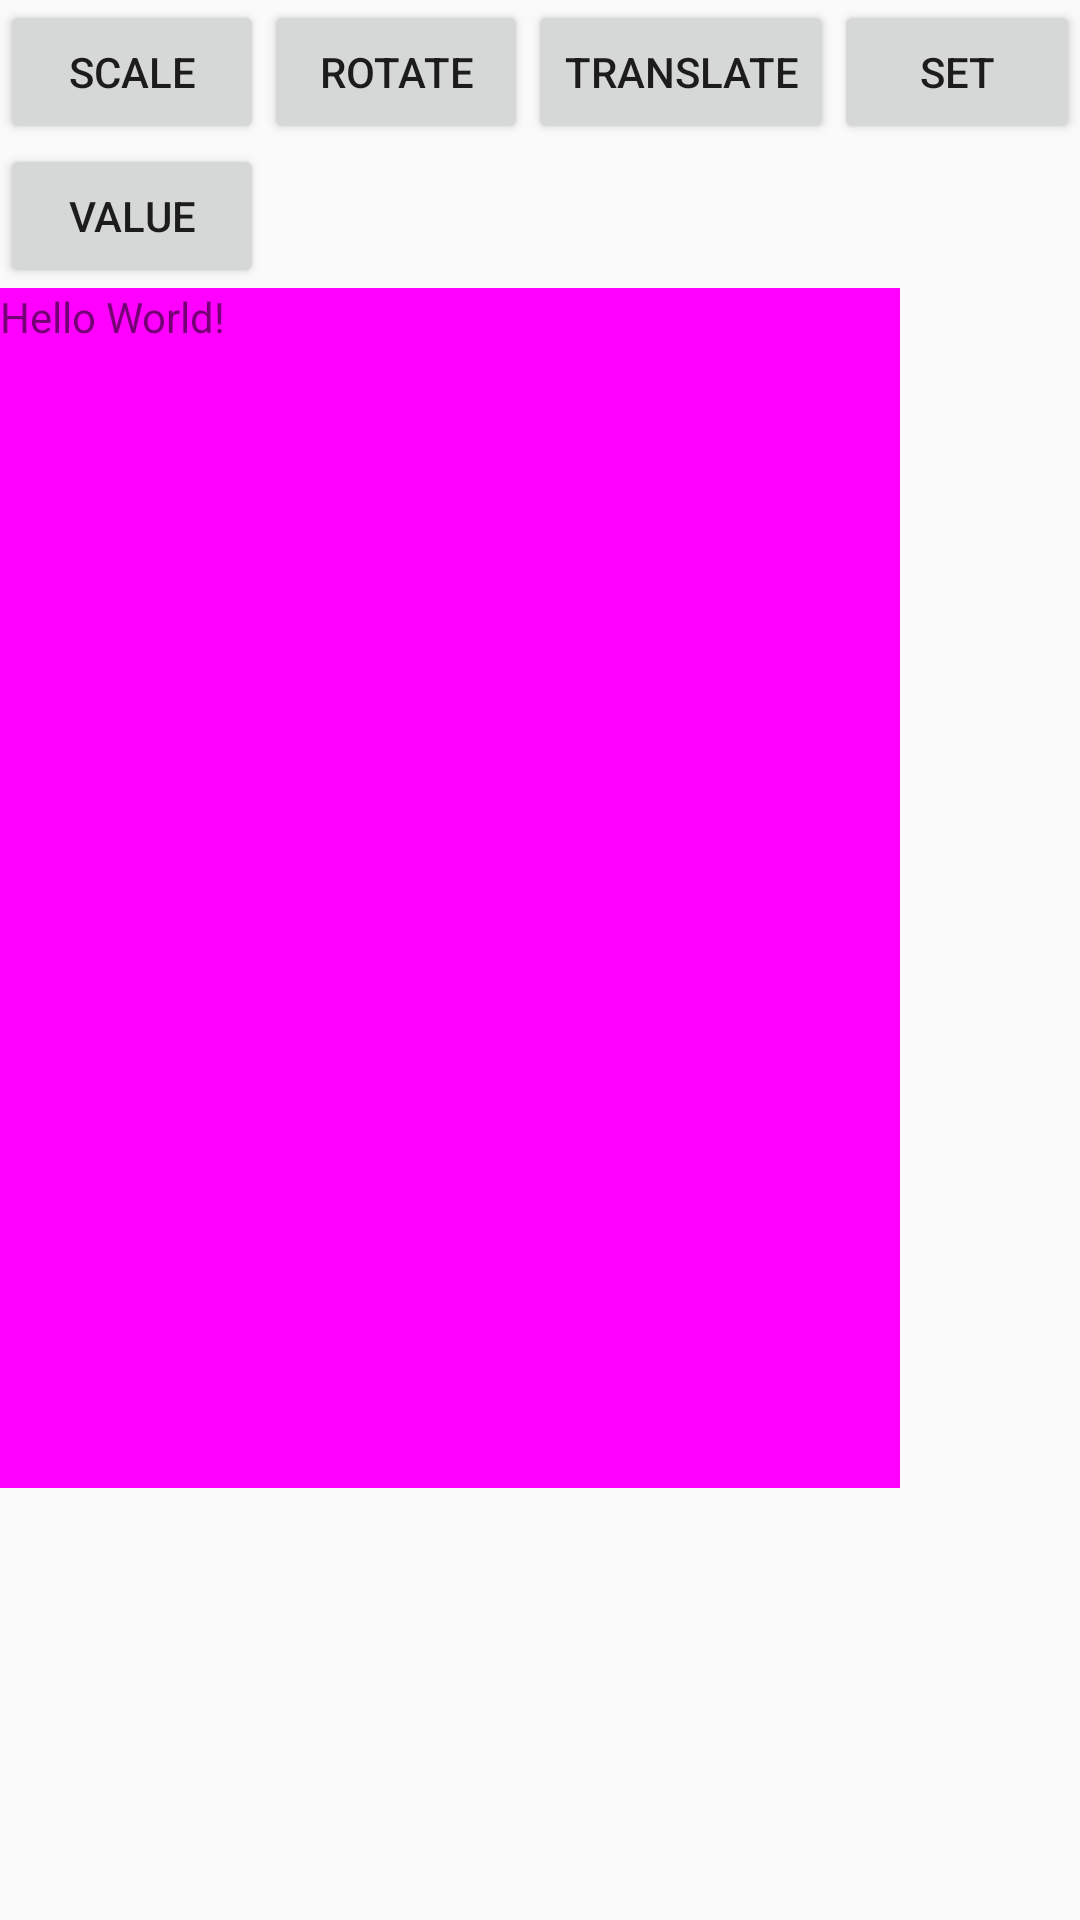

Reconstruct the res/layout file that produces this screen, plus the resources it refers to.
<!-- AndroidManifest.xml: application theme AppTheme -->
<!-- res/layout/view_animation.xml -->
<?xml version="1.0" encoding="utf-8"?>
<LinearLayout xmlns:android="http://schemas.android.com/apk/res/android"
    xmlns:tools="http://schemas.android.com/tools"
    android:layout_width="match_parent"
    android:layout_height="match_parent"
    android:orientation="vertical"
    tools:context=".activity.MainActivity">

    <LinearLayout
        android:orientation="horizontal"
        android:layout_width="match_parent"
        android:layout_height="wrap_content">
        <Button
            android:id="@+id/bn"
            android:layout_width="wrap_content"
            android:layout_height="wrap_content"
            android:text="SCALE"/>
        <Button
            android:id="@+id/bn_rotate"
            android:layout_width="wrap_content"
            android:layout_height="wrap_content"
            android:text="ROTATE"/>
        <Button
            android:id="@+id/bn_translate"
            android:layout_width="wrap_content"
            android:layout_height="wrap_content"
            android:text="TRANSLATE"/>
        <Button
            android:id="@+id/bn_set"
            android:layout_width="wrap_content"
            android:layout_height="wrap_content"
            android:text="SET"/>
    </LinearLayout>
    <LinearLayout
        android:layout_width="match_parent"
        android:layout_height="wrap_content">
        <Button
            android:id="@+id/value"
            android:layout_width="wrap_content"
            android:layout_height="wrap_content"
            android:text="Value"/>
    </LinearLayout>
    <TextView
        android:id="@+id/tv"
        android:layout_width="300dip"
        android:layout_height="400dip"
        android:background="#ff00ff"
        android:text="Hello World!" />
</LinearLayout>
<!-- resources referenced by this layout -->
<resources>
  <style name="AppTheme" parent="Theme.AppCompat.Light.DarkActionBar">
          
          <item name="colorPrimary">@color/colorPrimary</item>
          <item name="colorPrimaryDark">@color/colorPrimaryDark</item>
          <item name="colorAccent">@color/colorAccent</item>
      </style>
  <color name="colorPrimary">#3F51B5</color>
  <color name="colorPrimaryDark">#303F9F</color>
  <color name="colorAccent">#FF4081</color>
</resources>
